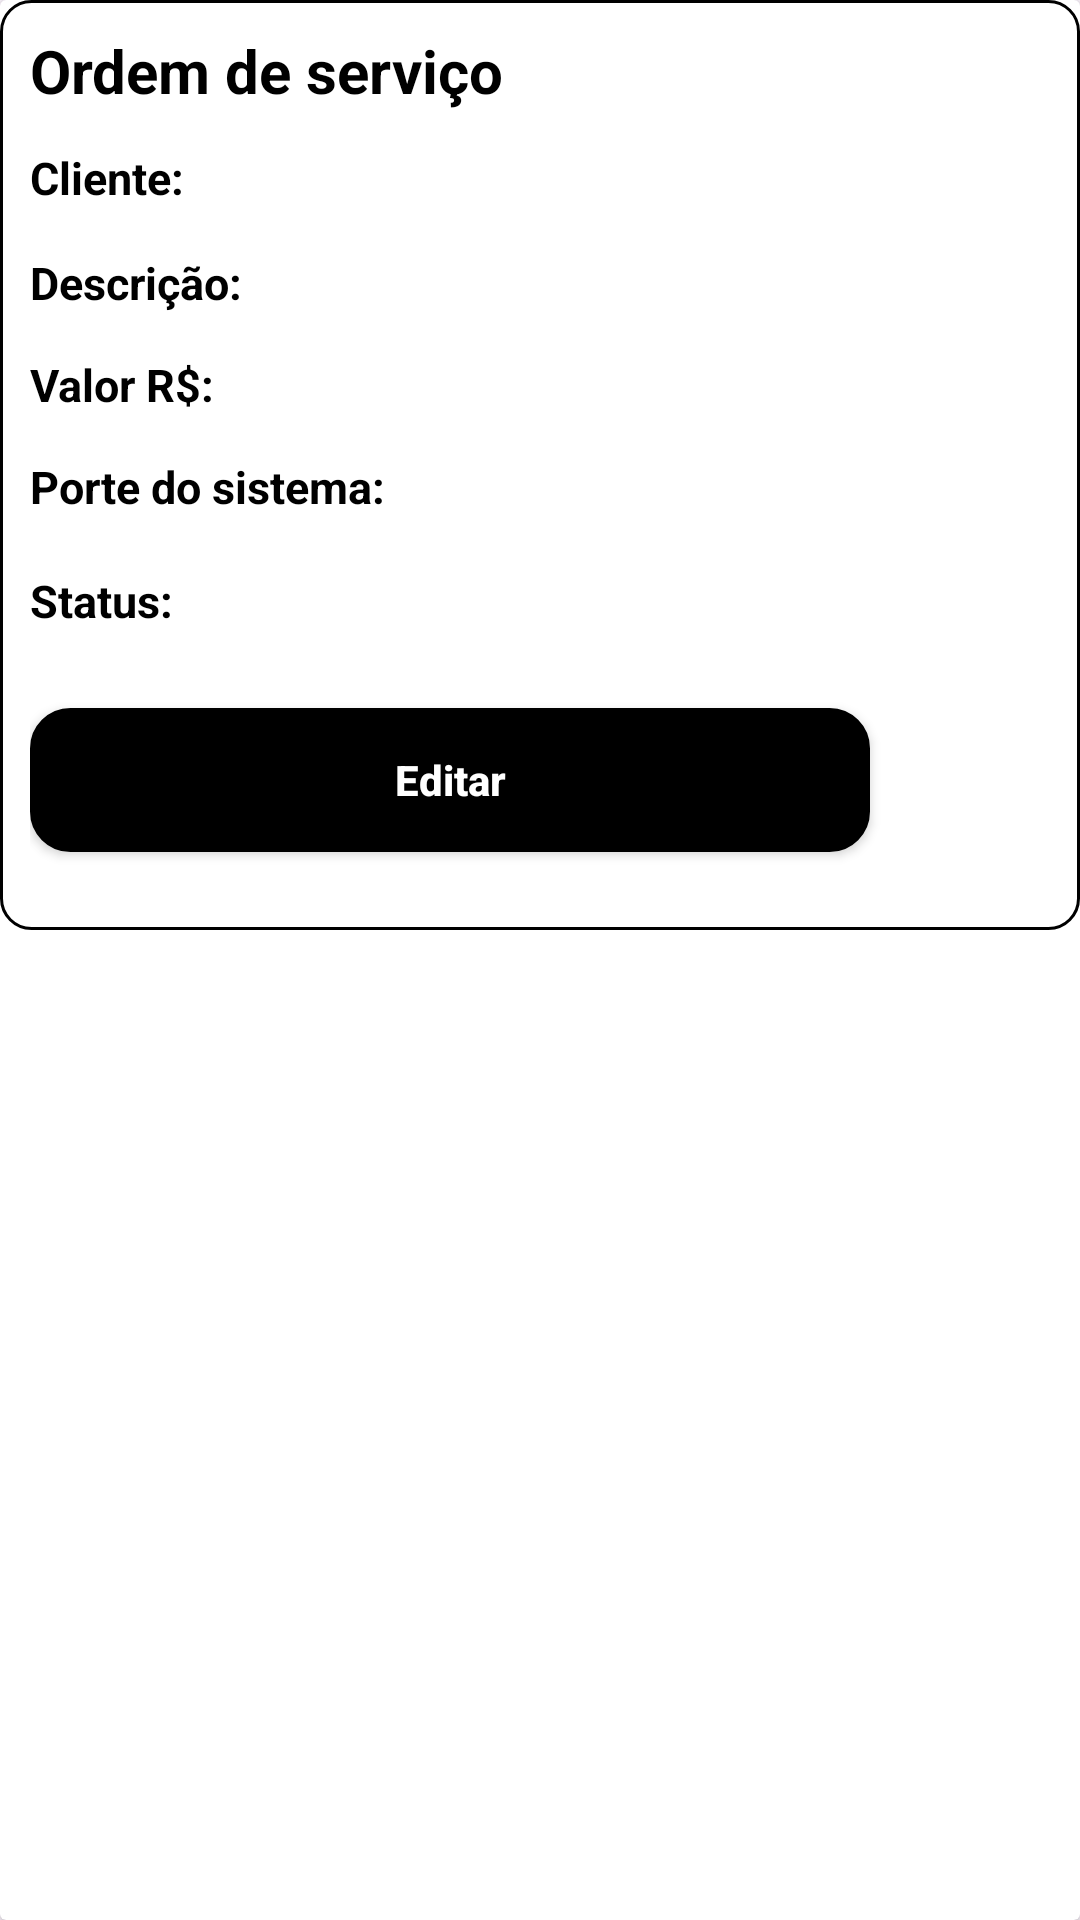

Android layout source for this screen:
<!-- AndroidManifest.xml: application theme Theme.ProjetoKotlin -->
<!-- res/layout/lista_item_cliente.xml -->
<?xml version="1.0" encoding="utf-8"?>
<androidx.cardview.widget.CardView xmlns:android="http://schemas.android.com/apk/res/android"
    xmlns:app="http://schemas.android.com/apk/res-auto"
    xmlns:tools="http://schemas.android.com/tools"
    android:layout_width="match_parent"
    android:layout_height="wrap_content"
    android:layout_margin="10dp"
    >


    <androidx.constraintlayout.widget.ConstraintLayout
        android:layout_width="match_parent"
        android:layout_height="310dp"
        android:background="@drawable/botao"
        android:orientation="vertical"
        android:padding="10dp">

        <TextView
            android:id="@+id/id_item"
            android:layout_width="190dp"
            android:layout_height="29dp"
            android:textSize="0dp"
            tools:ignore="MissingConstraints"
            />

        <TextView
            android:id="@+id/txtOrdem"
            android:layout_width="190dp"
            android:layout_height="29dp"
            android:text="Ordem de serviço"
            android:textColor="@color/black"
            android:textSize="20dp"
            android:textStyle="bold"
            tools:ignore="MissingConstraints"
            tools:layout_editor_absoluteX="2dp"
            tools:layout_editor_absoluteY="10dp" />

        <TextView
            android:id="@+id/editCliente"
            android:layout_width="match_parent"
            android:layout_height="25dp"
            android:layout_marginTop="10dp"
            android:text="Cliente:"
            android:textColor="@color/black"
            android:textSize="15dp"
            android:textStyle="bold"
            app:layout_constraintStart_toStartOf="@+id/txtOrdem"
            app:layout_constraintTop_toBottomOf="@+id/txtOrdem" />

        <TextView
            android:id="@+id/editdescricao"
            android:layout_width="match_parent"
            android:layout_height="24dp"
            android:layout_marginTop="10dp"
            android:text="Descrição:"
            android:textColor="@color/black"
            android:textSize="15dp"
            android:textStyle="bold"
            app:layout_constraintStart_toStartOf="@+id/editCliente"
            app:layout_constraintTop_toBottomOf="@+id/editCliente" />

        <TextView
            android:id="@+id/editPorteSys"
            android:layout_width="match_parent"
            android:layout_height="28dp"
            android:layout_marginTop="10dp"
            android:text="Porte do sistema:"
            android:textColor="@color/black"
            android:textSize="15dp"
            android:textStyle="bold"
            app:layout_constraintStart_toStartOf="@+id/editValor"
            app:layout_constraintTop_toBottomOf="@+id/editValor"
            tools:ignore="MissingConstraints" />

        <TextView
            android:id="@+id/editValor"
            android:layout_width="match_parent"
            android:layout_height="24dp"
            android:layout_marginTop="10dp"
            android:text="Valor R$:"
            android:textColor="@color/black"
            android:textSize="15dp"
            android:textStyle="bold"
            app:layout_constraintStart_toStartOf="@+id/editdescricao"
            app:layout_constraintTop_toBottomOf="@+id/editdescricao" />

        <TextView
            android:id="@+id/editStatus"
            android:layout_width="match_parent"
            android:layout_height="21dp"
            android:layout_marginTop="10dp"
            android:gravity="start"
            android:text="Status:"
            android:textColor="@color/black"
            android:textSize="15dp"
            android:textStyle="bold"
            app:layout_constraintStart_toStartOf="@+id/editPorteSys"
            app:layout_constraintTop_toBottomOf="@+id/editPorteSys"
            tools:ignore="MissingConstraints" />

        <androidx.appcompat.widget.AppCompatButton
            android:id="@+id/btn_editar"
            android:layout_width="280dp"
            android:layout_height="wrap_content"
            android:layout_gravity="center"
            android:layout_marginTop="170dp"
            android:background="@drawable/backgroud_buttom_editar"
            android:text="Editar"
            android:textAllCaps="false"
            android:textColor="@color/white"
            android:textStyle="bold"
            app:layout_constraintBottom_toBottomOf="parent"
            app:layout_constraintStart_toStartOf="@+id/editStatus"
            app:layout_constraintTop_toTopOf="parent"
            app:layout_constraintVertical_bias="0.777" />

    </androidx.constraintlayout.widget.ConstraintLayout>
</androidx.cardview.widget.CardView>
<!-- resources referenced by this layout -->
<resources>
  <color name="black">#FF000000</color>
  <color name="white">#FFFFFFFF</color>
  <!-- drawable backgroud_buttom_editar (drawable) -->
  <?xml version="1.0" encoding="utf-8"?>
  <shape xmlns:android="http://schemas.android.com/apk/res/android"
      android:shape="rectangle">
      <stroke android:color="@color/black" android:width="1dp"></stroke>
      <solid android:color="@color/black"></solid>
      <corners android:radius="13dp"></corners>
  </shape>
  <!-- drawable botao (drawable) -->
  <?xml version="1.0" encoding="utf-8"?>
  <shape xmlns:android="http://schemas.android.com/apk/res/android">
      <solid android:color="@color/white"></solid>
      <stroke android:color="@color/black" android:width="1dp"></stroke>
      <corners android:radius="10dp"></corners>
  </shape>
  <style name="Theme.ProjetoKotlin" parent="Base.Theme.ProjetoKotlin" />
  <style name="Base.Theme.ProjetoKotlin" parent="Theme.Material3.DayNight.NoActionBar">
          
          
      </style>
</resources>
